Dataset: kumquat (GitHub, conglam56/AutoSort-IoT). Classes: green, reject, ripe.

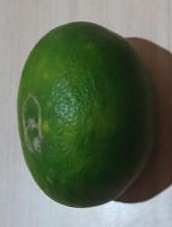
Label: green

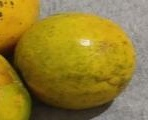
Label: ripe

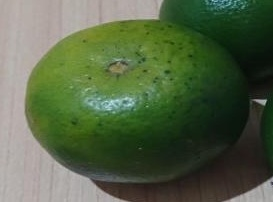
Label: green

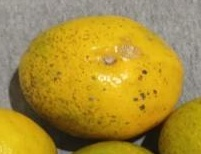
Label: ripe

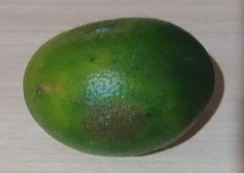
Label: reject

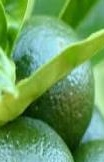
Label: green
